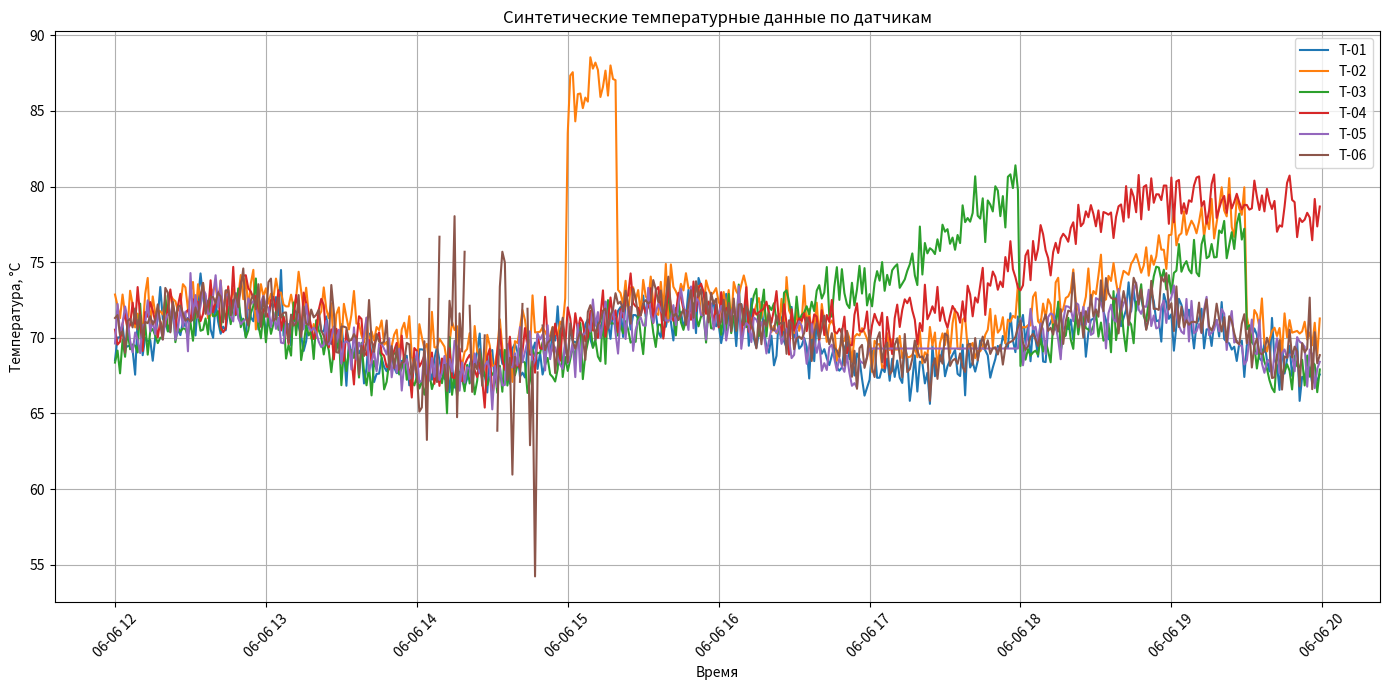

Reproduce this figure in Python.
import numpy as np
import pandas as pd
import matplotlib.pyplot as plt


# =========================
# 1. НАСТРОЙКИ ГЕНЕРАЦИИ
# =========================

np.random.seed(42)  # чтобы при каждом запуске получались одинаковые данные

num_sensors = 6          # количество датчиков
duration_minutes = 8 * 60  # 8 часов наблюдения
time_step = 1            # шаг измерения: 1 минута

base_temperature = 70    # средняя нормальная температура, °C
noise_level = 1.0        # уровень случайного шума, °C

start_time = "2026-06-06 12:00"


# =========================
# 2. СОЗДАЁМ ВРЕМЕННУЮ ШКАЛУ
# =========================

timestamps = pd.date_range(
    start=start_time,
    periods=duration_minutes,
    freq=f"{time_step}min"
)

time = np.arange(duration_minutes)


# =========================
# 3. ФУНКЦИЯ НОРМАЛЬНОГО РЕЖИМА
# =========================

def generate_normal_temperature(sensor_shift=0):
    """
    Генерирует нормальный температурный сигнал:
    базовая температура + плавные колебания + случайный шум.
    """

    slow_fluctuation = 2 * np.sin(2 * np.pi * time / 180)
    # плавное колебание с периодом примерно 3 часа

    random_noise = np.random.normal(0, noise_level, duration_minutes)
    # случайный шум датчика

    temperature = base_temperature + sensor_shift + slow_fluctuation + random_noise

    return temperature


# =========================
# 4. СОЗДАЁМ ДАННЫЕ ДЛЯ ВСЕХ ДАТЧИКОВ
# =========================

data = []

for sensor_number in range(1, num_sensors + 1):
    sensor_id = f"T-{sensor_number:02d}"

    # небольшой индивидуальный сдвиг каждого датчика
    sensor_shift = np.random.uniform(-1.5, 1.5)

    temperature = generate_normal_temperature(sensor_shift)

    # по умолчанию все точки считаются нормальными
    scenario = np.array(["normal"] * duration_minutes, dtype=object)

    # =========================
    # 5. ДОБАВЛЯЕМ АНОМАЛИИ
    # =========================

    # T-02: резкий скачок температуры
    if sensor_id == "T-02":
        start = 180
        end = 200
        temperature[start:end] += 15
        scenario[start:end] = "sharp_jump"

    # T-03: медленный перегрев
    if sensor_id == "T-03":
        start = 240
        end = 360
        growth = np.linspace(0, 12, end - start)
        temperature[start:end] += growth
        scenario[start:end] = "slow_overheating"

    # T-04: дрейф датчика
    if sensor_id == "T-04":
        start = 250
        drift = np.linspace(0, 10, duration_minutes - start)
        temperature[start:] += drift
        scenario[start:] = "sensor_drift"

    # T-05: зависание датчика
    if sensor_id == "T-05":
        start = 300
        end = 360
        stuck_value = temperature[start]
        temperature[start:end] = stuck_value
        scenario[start:end] = "stuck_sensor"

    # T-06: шум и потеря сигнала
    if sensor_id == "T-06":
        start = 120
        end = 170

        strong_noise = np.random.normal(0, 5, end - start)
        temperature[start:end] += strong_noise
        scenario[start:end] = "high_noise"

        # часть значений делаем пропусками
        missing_indices = np.random.choice(
            np.arange(start, end),
            size=10,
            replace=False
        )
        temperature[missing_indices] = np.nan
        scenario[missing_indices] = "signal_loss"

    # T-02 и T-03: коррелированная аномалия в конце
    if sensor_id in ["T-02", "T-03"]:
        start = 400
        end = 450
        correlated_growth = np.linspace(0, 8, end - start)
        temperature[start:end] += correlated_growth
        scenario[start:end] = "correlated_growth"

    # сохраняем данные в общий список
    for i in range(duration_minutes):
        data.append({
            "timestamp": timestamps[i],
            "sensor_id": sensor_id,
            "temperature": temperature[i],
            "scenario": scenario[i]
        })


# =========================
# 6. СОЗДАЁМ DATAFRAME
# =========================

df = pd.DataFrame(data)

print(df.head())
print()
print("Размер таблицы:", df.shape)


# =========================
# 7. СОХРАНЯЕМ В CSV
# =========================

df.to_csv("synthetic_temperature_data.csv", index=False, encoding="utf-8-sig")

print("Файл synthetic_temperature_data.csv успешно создан")


# =========================
# 8. СТРОИМ ГРАФИК
# =========================

plt.figure(figsize=(14, 7))

for sensor_id in df["sensor_id"].unique():
    sensor_data = df[df["sensor_id"] == sensor_id]

    plt.plot(
        sensor_data["timestamp"],
        sensor_data["temperature"],
        label=sensor_id
    )

plt.xlabel("Время")
plt.ylabel("Температура, °C")
plt.title("Синтетические температурные данные по датчикам")
plt.legend()
plt.grid(True)
plt.xticks(rotation=45)
plt.tight_layout()
plt.show()
